Dataset: copters (GitHub, deadln/uav-classifier). Classes: planes, rotors.

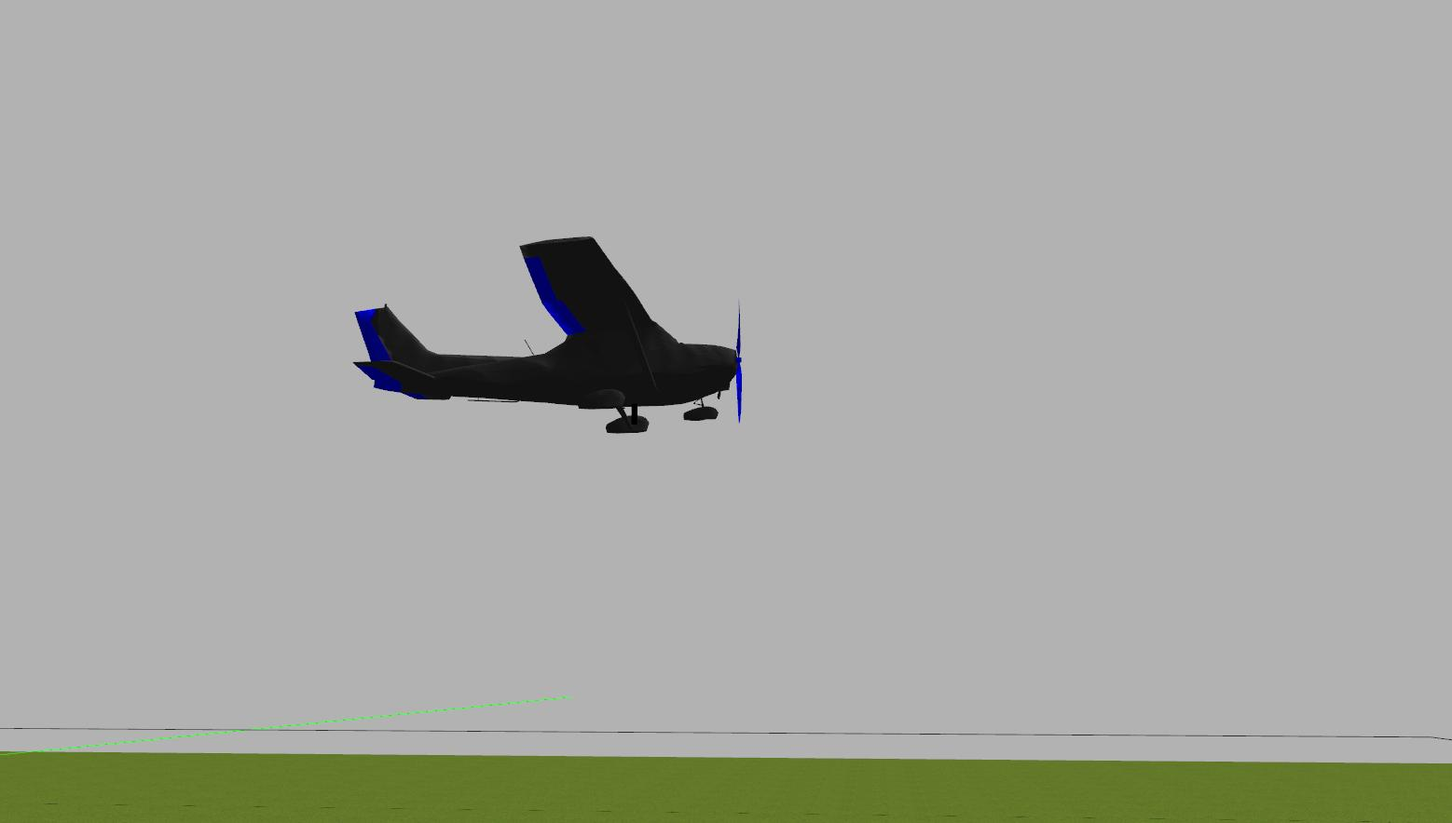
Label: planes

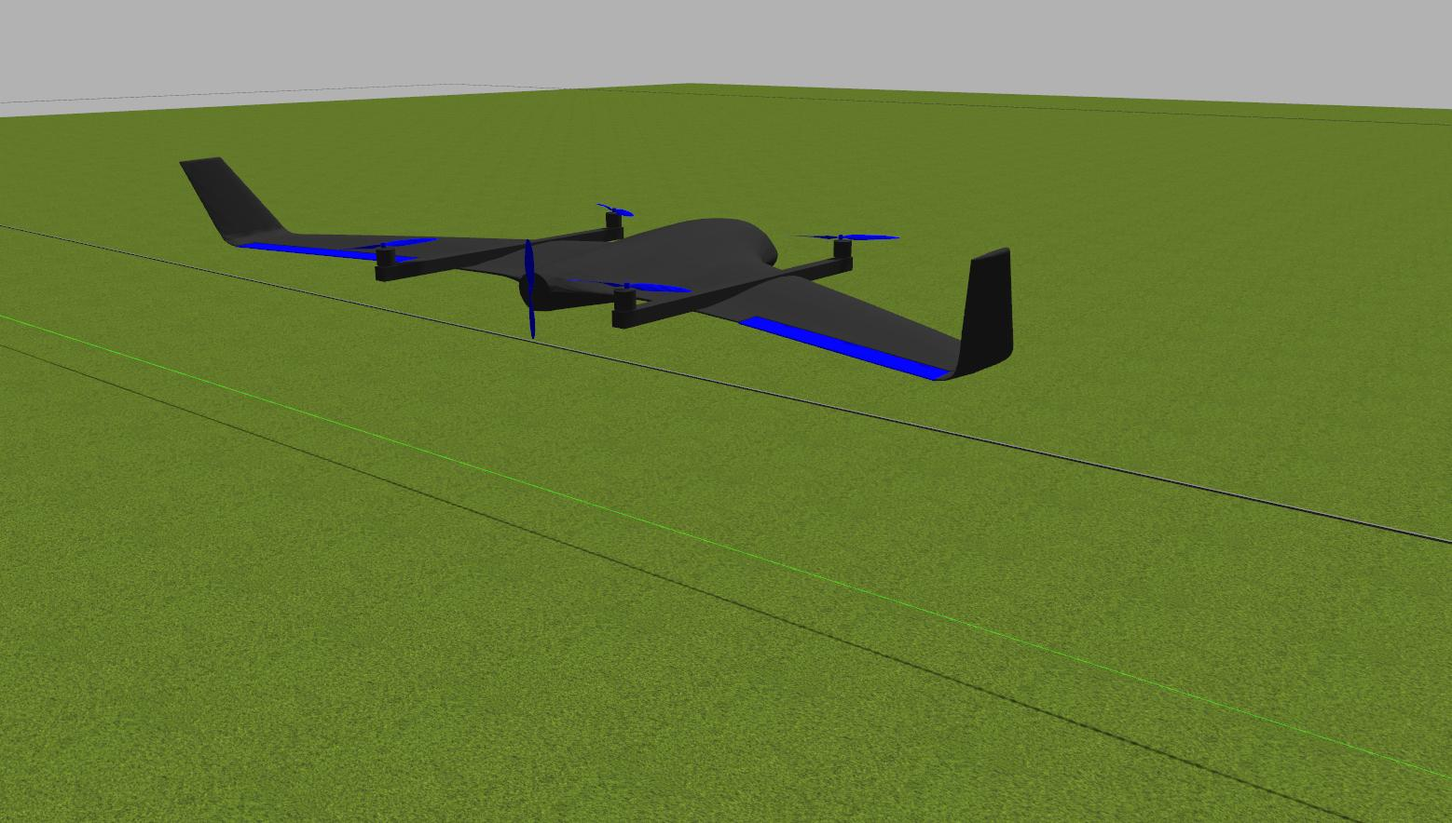
Label: planes

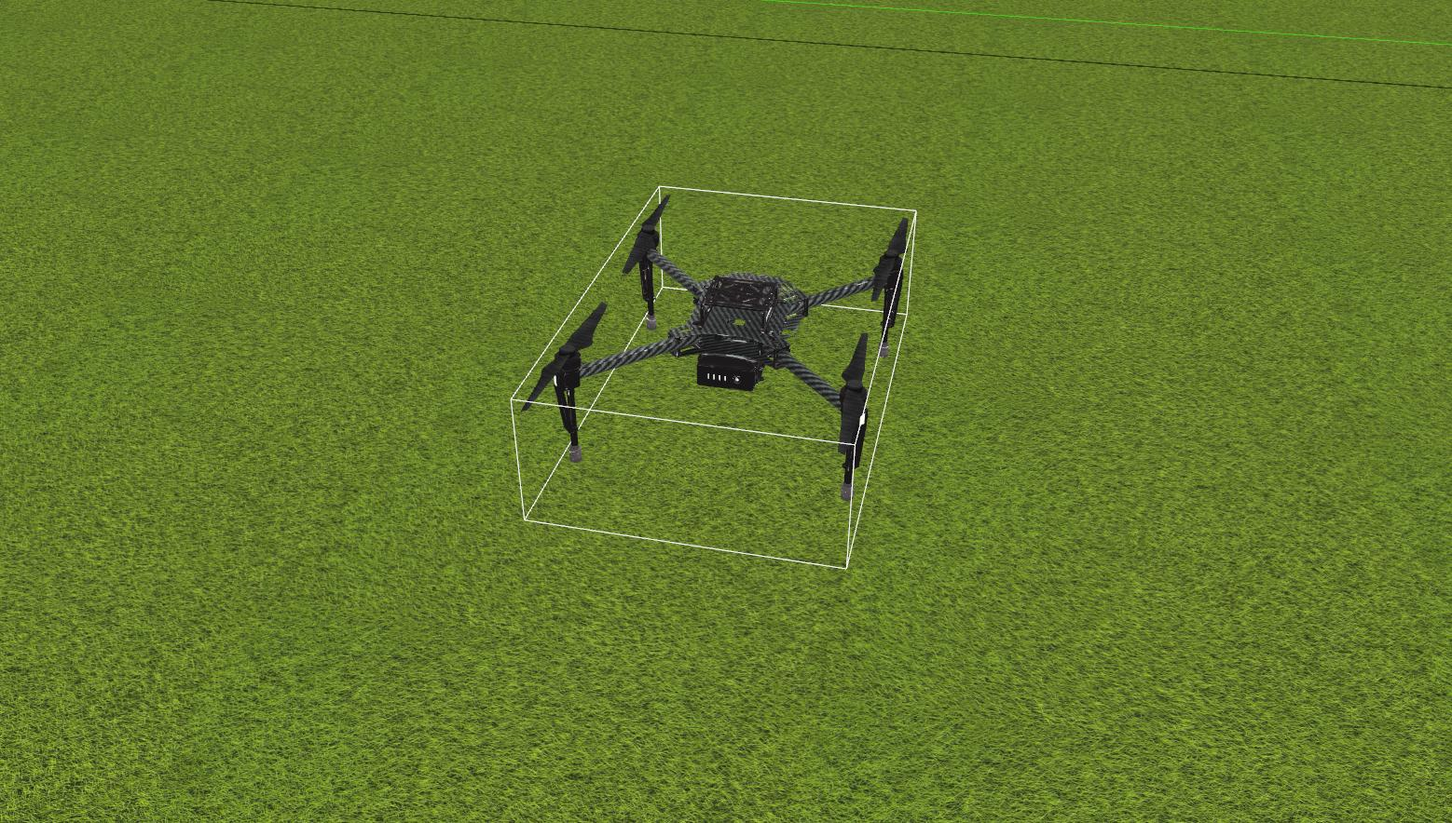
Label: rotors

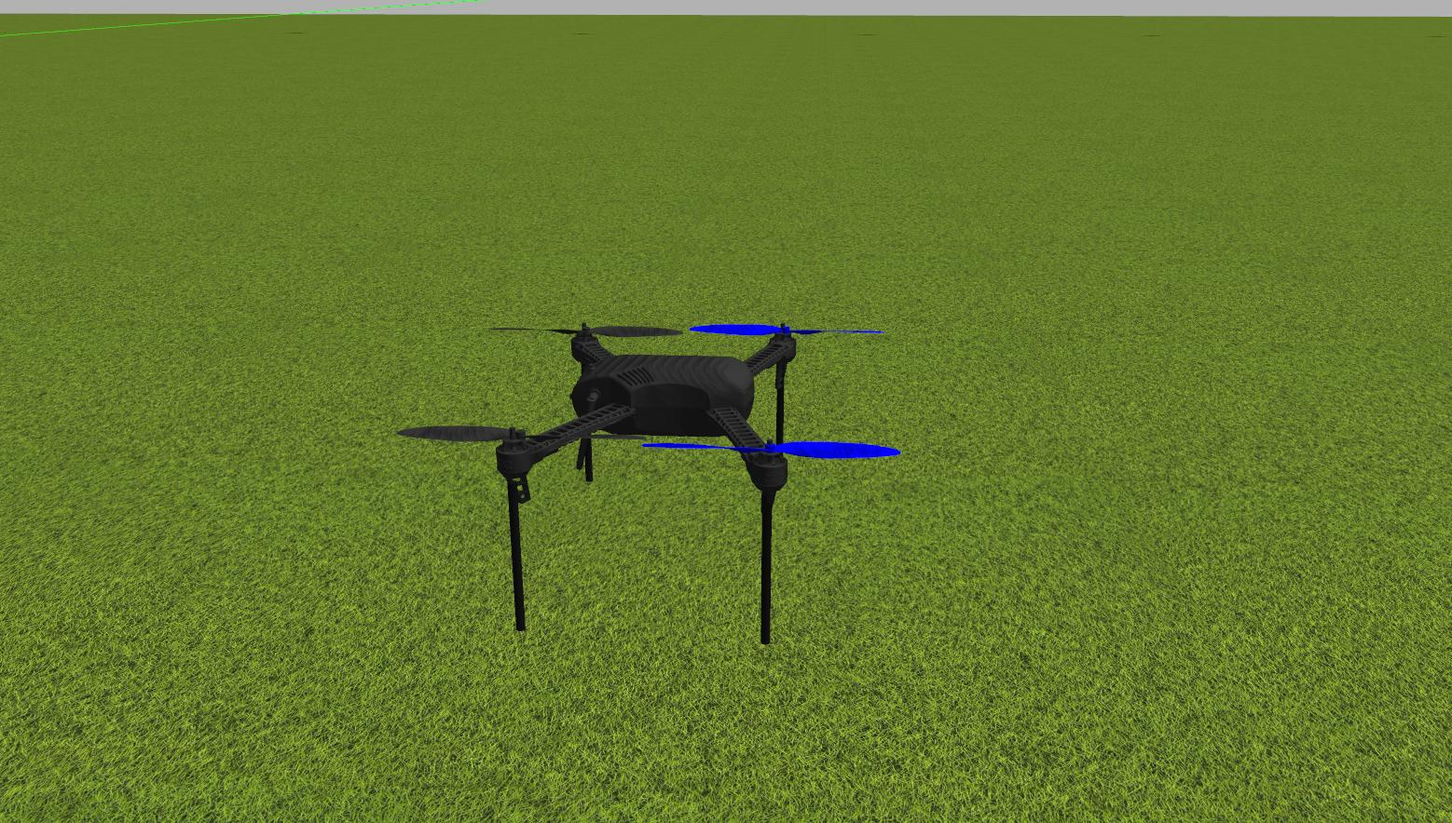
Label: rotors

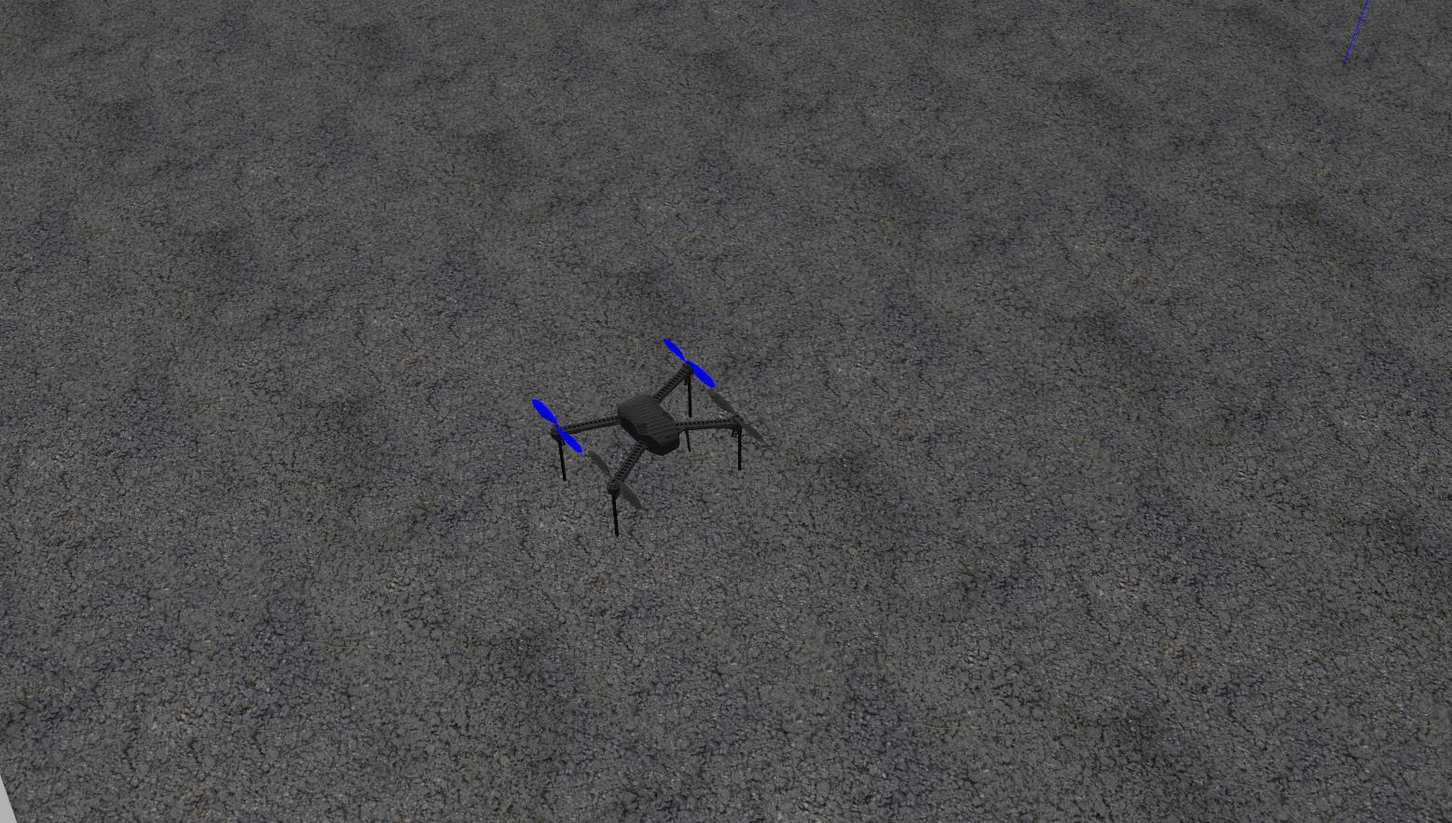
Label: rotors

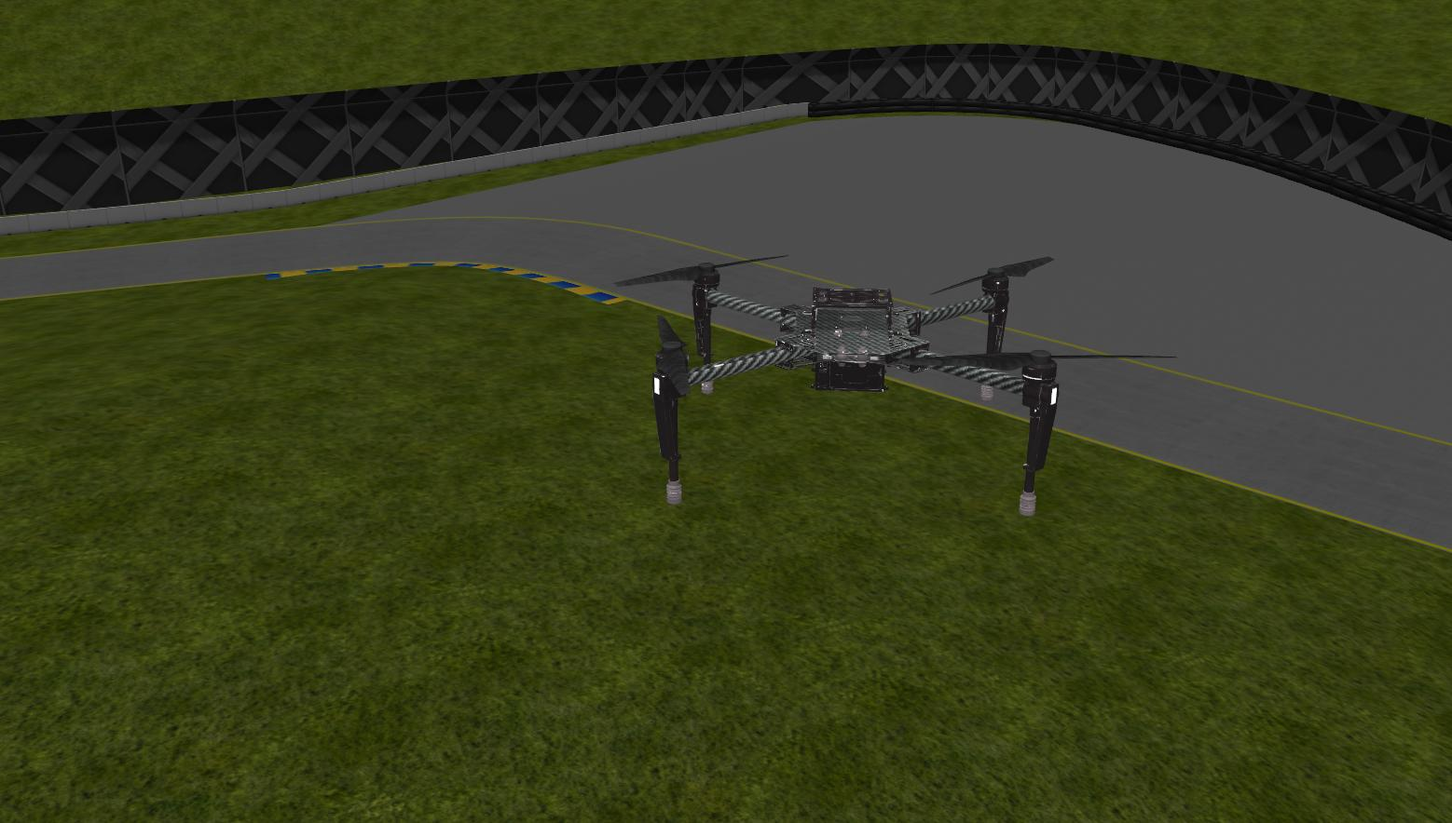
Label: rotors
